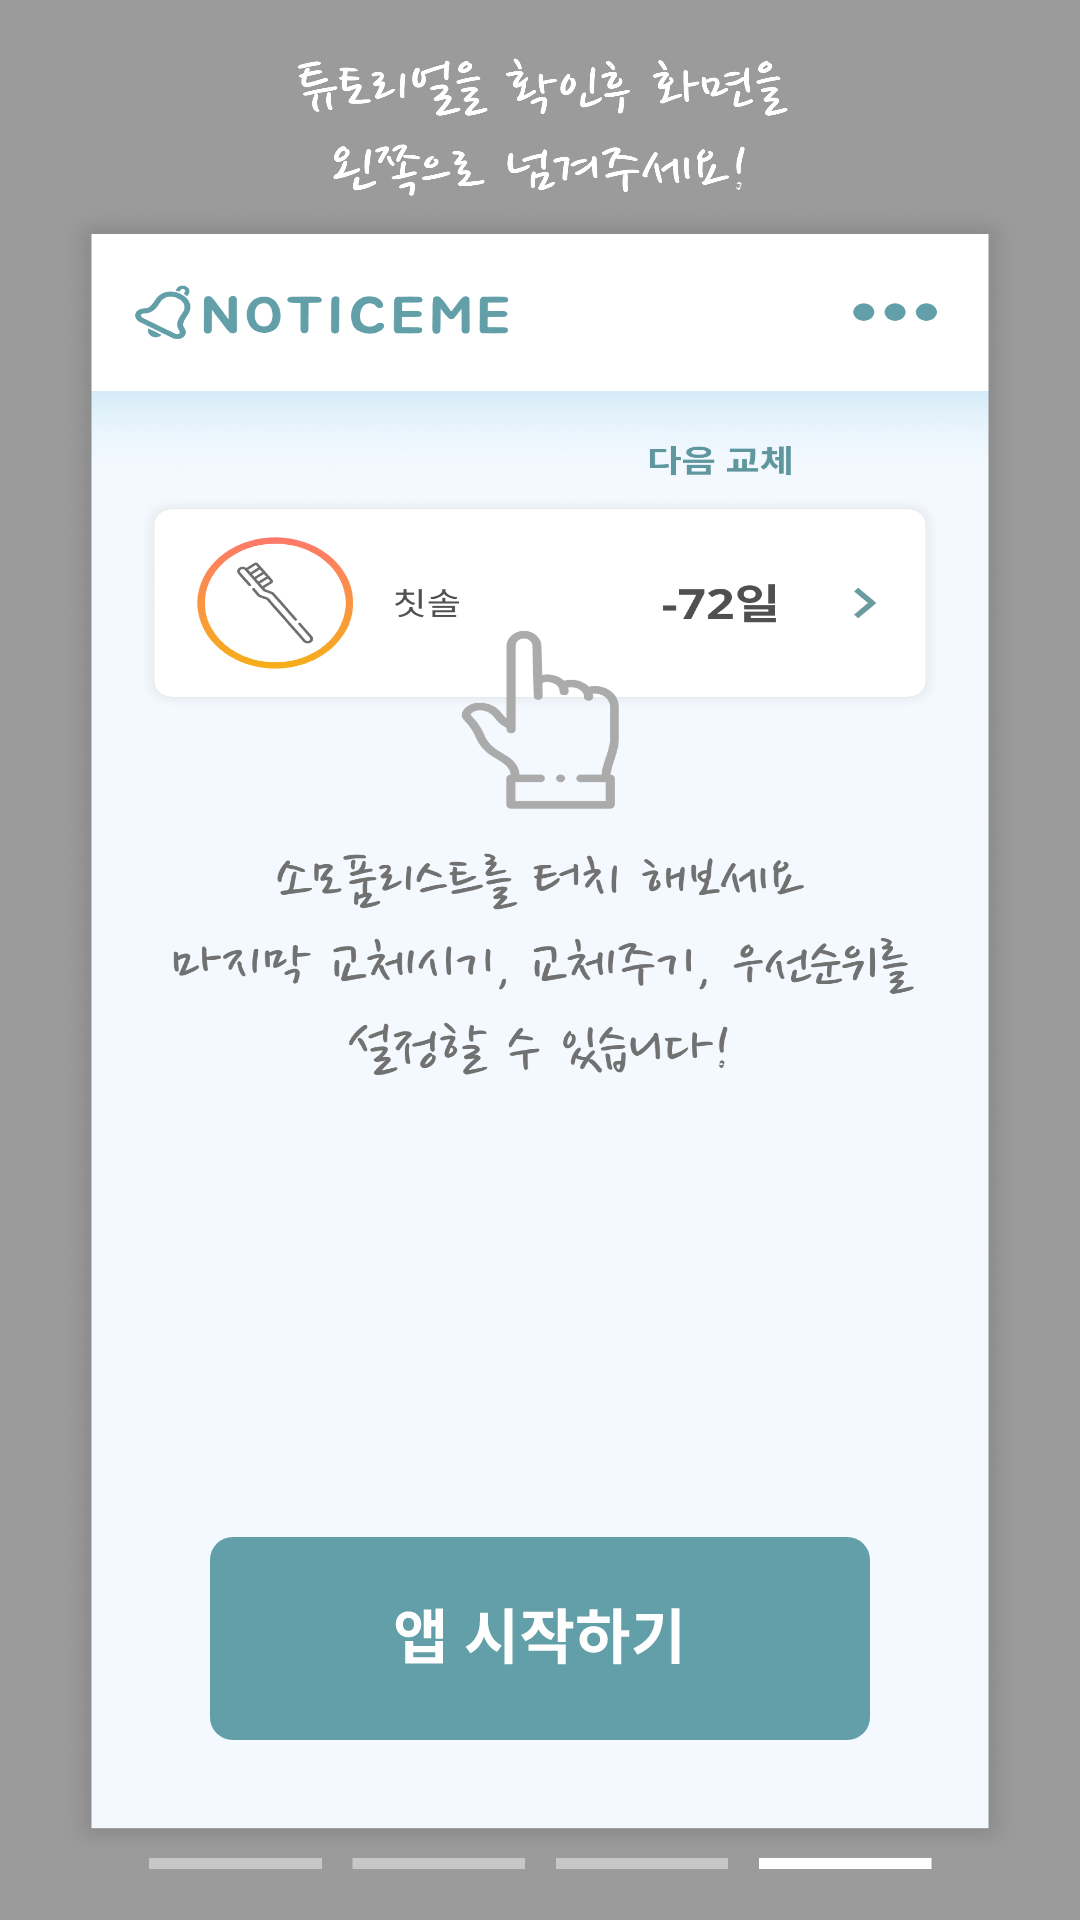

Write the Android layout XML for this screen, with the resource values it uses.
<!-- AndroidManifest.xml: application theme Theme.Noticeme -->
<!-- res/layout/fragment_guide_screen4.xml -->
<?xml version="1.0" encoding="utf-8"?>
<FrameLayout xmlns:android="http://schemas.android.com/apk/res/android"
    xmlns:tools="http://schemas.android.com/tools"
    android:layout_width="match_parent"
    android:layout_height="match_parent"
    tools:context=".ui.guide.screen.GuideScreen4Fragment">

    <ImageView
        android:layout_width="match_parent"
        android:layout_height="match_parent"
        android:background="@drawable/guide_image4" />

    <ImageButton
        android:id="@+id/btn_finish"
        style="@style/TextViewButtonStyle"
        android:layout_width="wrap_content"
        android:layout_height="wrap_content"
        android:layout_gravity="bottom|center_horizontal"
        android:layout_marginBottom="60dp"
        android:background="#00000000"
        android:foreground="?attr/selectableItemBackground"
        android:src="@drawable/btn_start"
        android:text="@string/tv_start_title" />
</FrameLayout>
<!-- resources referenced by this layout -->
<resources>
  <!-- drawable btn_start: vector/xml drawable (drawable, 2027 chars, omitted) -->
  <!-- drawable guide_image4: png bitmap (drawable, 1015262 bytes) -->
  <string name="tv_start_title">시작하기</string>
  <style name="TextViewButtonStyle" parent="Widget.MaterialComponents.TextView">
          <item name="android:fontFamily">@font/noto_bold</item>
          <item name="android:textColor">@color/textview_button_title_color</item>
          <item name="android:textSize">18sp</item>
      </style>
  <style name="Theme.Noticeme" parent="Theme.MaterialComponents.DayNight.NoActionBar">
          
          <item name="colorPrimary">@color/white</item>
          <item name="colorPrimaryVariant">@color/status_bar_color</item>
          <item name="colorOnPrimary">@color/teal_200</item>
          
          <item name="colorSecondary">@color/teal_200</item>
          <item name="colorSecondaryVariant">@color/teal_700</item>
          <item name="colorOnSecondary">@color/black</item>
          <item name="android:textColorSecondary">@color/status_bar_color</item>
          
          <item name="android:statusBarColor" tools:targetApi="l">?attr/colorPrimaryVariant</item>
          <item name="colorAccent">@color/teal_700</item>
          
          <item name="android:buttonStyle">@style/NotoSansButtonStyle</item>
          <item name="android:editTextStyle">@style/NotoSansEditTextStyle</item>
          <item name="android:radioButtonStyle">@style/NotoSansRadioButtonStyle</item>
          <item name="android:checkboxStyle">@style/NotoSansCheckboxStyle</item>
          <item name="android:textViewStyle">@style/NotoSansTextViewStyle</item>
          
          <item name="android:windowAnimationStyle">@style/WindowAnimationTransition</item>
      </style>
  <color name="textview_button_title_color">#60979e</color>
  <color name="white">#FFFFFFFF</color>
  <color name="status_bar_color">#4C676B</color>
  <color name="teal_200">#FF03DAC5</color>
  <color name="teal_700">#FF018786</color>
  <color name="black">#FF000000</color>
  <style name="NotoSansButtonStyle" parent="@android:style/Widget.DeviceDefault.Button.Borderless">
          <item name="android:fontFamily">@font/noto_regular</item>
      </style>
  <style name="NotoSansEditTextStyle" parent="@android:style/Widget.DeviceDefault.EditText">
          <item name="android:fontFamily">@font/noto_regular</item>
      </style>
  <style name="NotoSansRadioButtonStyle" parent="@android:style/Widget.DeviceDefault.CompoundButton.RadioButton">
          <item name="android:fontFamily">@font/noto_regular</item>
      </style>
  <style name="NotoSansCheckboxStyle" parent="@android:style/Widget.DeviceDefault.CompoundButton.CheckBox">
          <item name="android:fontFamily">@font/noto_regular</item>
      </style>
  <style name="NotoSansTextViewStyle" parent="@android:style/Widget.DeviceDefault.TextView">
          <item name="android:fontFamily">@font/noto_regular</item>
      </style>
  <style name="WindowAnimationTransition">
          <item name="android:windowEnterAnimation">@android:anim/fade_in</item>
          <item name="android:windowExitAnimation">@android:anim/fade_out</item>
      </style>
</resources>
